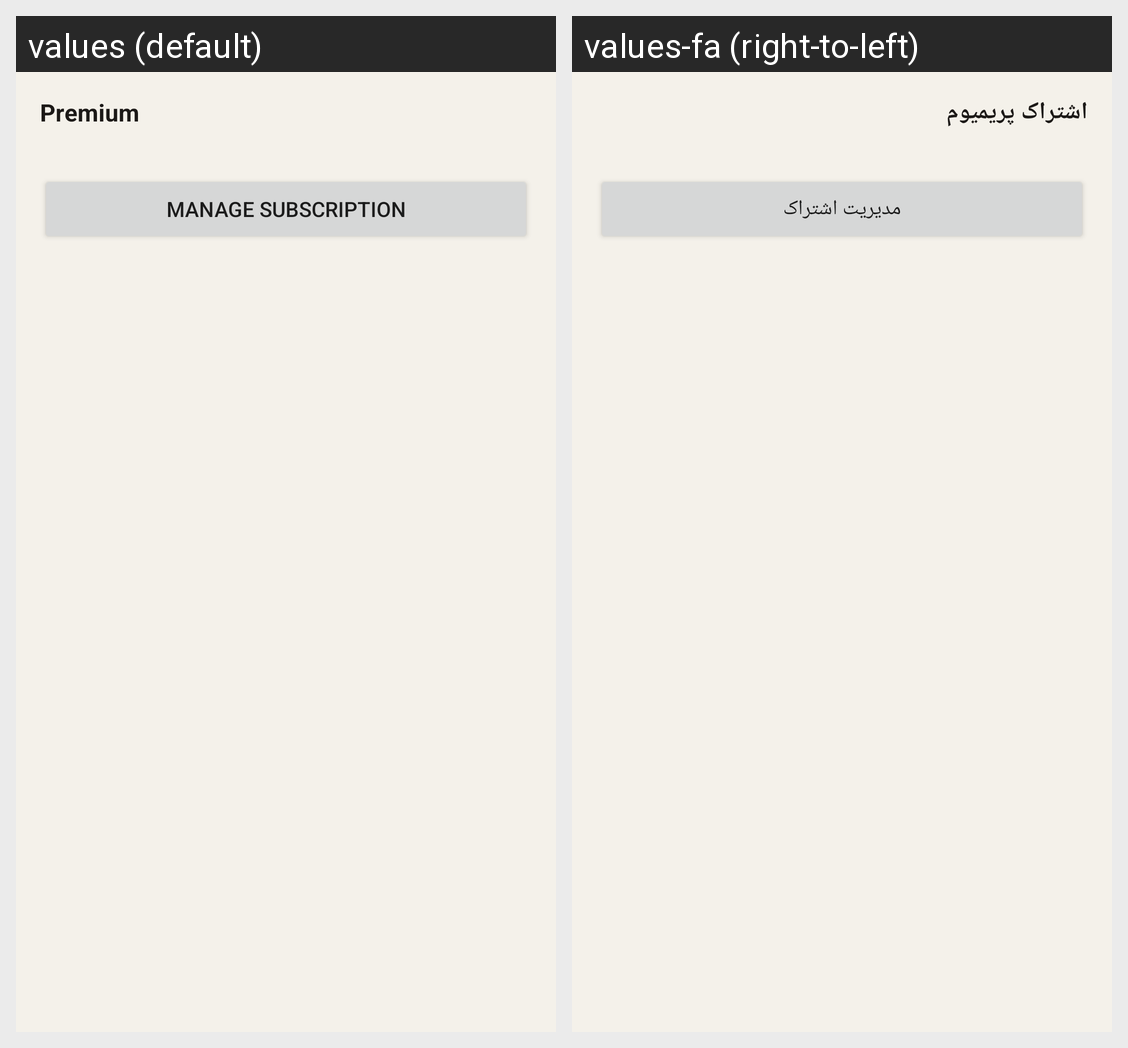

Strings drawn on this Android screen and how each of the app's shown locales translates them:
Android screen res/layout/fragment_settings_subscription.xml rendered under 2 locales, left to right: values (default), values-fa (right-to-left). Device: Nexus 5 (rendered at 1080×1920; each locale shown at half size, 540×960, under a caption strip naming it); theme Theme.Yadavar.
Strings drawn on this screen, with the default value and each locale's value (text and hints the layout hard-codes, and strings that could not be matched under every locale, appear in the picture but are not listed):

subscription_title
  values: Premium
  values-fa: اشتراک پریمیوم

subscription_open
  values: Manage subscription
  values-fa: مدیریت اشتراک
